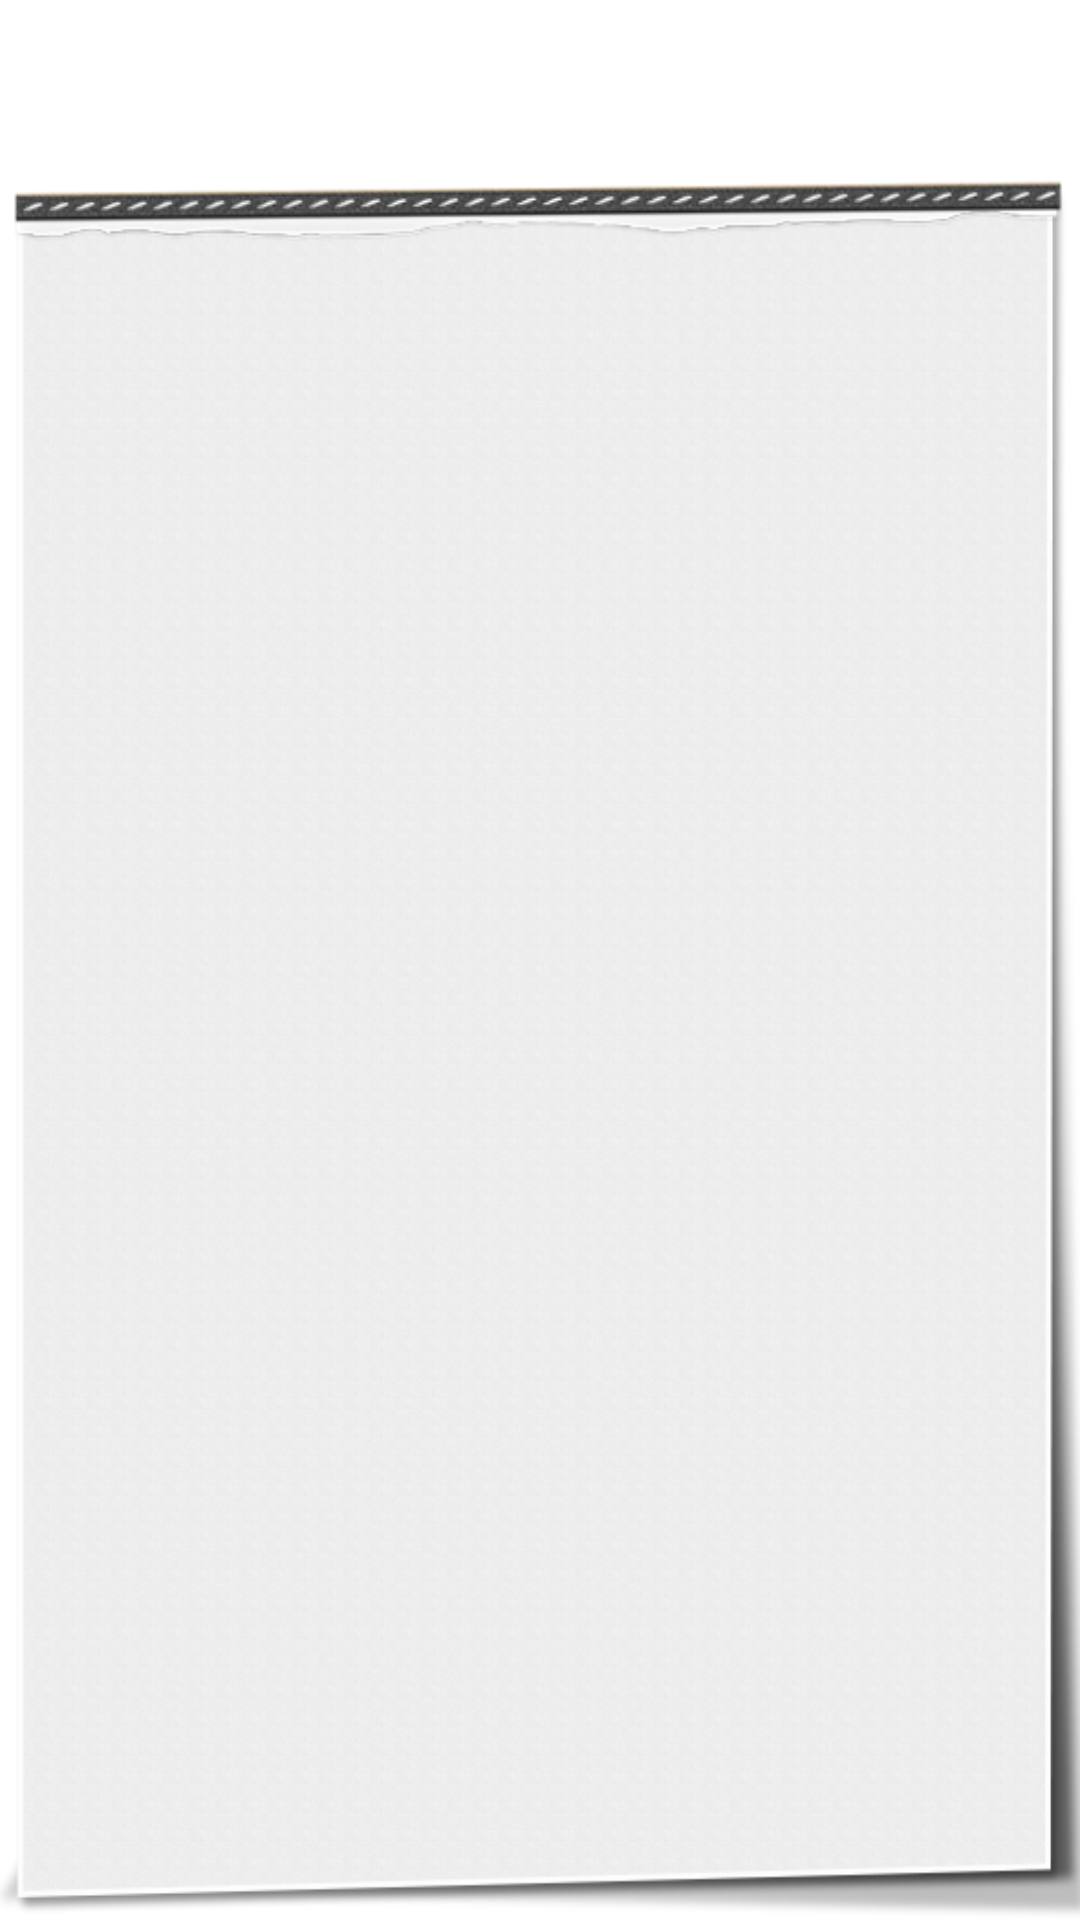

Here is an Android app screen rendered from its layout file. Give the layout XML and the strings, colors and styles it references.
<!-- AndroidManifest.xml: application theme AppTheme -->
<!-- res/layout/fragment_activity.xml -->
<LinearLayout xmlns:android="http://schemas.android.com/apk/res/android"
    android:layout_width="match_parent"
    android:layout_height="match_parent"
    android:orientation="vertical" >

    <LinearLayout
        android:layout_width="wrap_content"
        android:layout_height="wrap_content"
        android:layout_marginTop="60dp"
        android:background="@drawable/shop_detail_bg"
        android:gravity="center_horizontal"
        android:orientation="vertical" >

        <ListView
            android:id="@+id/fragment_activity_lv"
            android:layout_width="528dp"
            android:layout_height="720dp"
            android:layout_marginTop="30dp"
            android:listSelector="@android:color/transparent" >
        </ListView>

        <LinearLayout
            android:layout_width="wrap_content"
            android:layout_height="wrap_content"
            android:layout_marginTop="4dp"
            android:orientation="horizontal" >

            <LinearLayout
                android:layout_width="wrap_content"
                android:layout_height="wrap_content"
                android:gravity="center_horizontal"
                android:orientation="vertical" >

                <ImageButton
                    android:id="@+id/fragment_activity_up"
                    android:layout_width="wrap_content"
                    android:layout_height="wrap_content"
                    android:background="@drawable/shop_arrow_up" />

                <TextView
                    android:layout_width="wrap_content"
                    android:layout_height="wrap_content"
                    android:text="@string/shop_up"
                    android:textColor="@color/shop_arrow"
                    android:textSize="8dp" />
            </LinearLayout>

            <LinearLayout
                android:layout_width="wrap_content"
                android:layout_height="wrap_content"
                android:layout_marginLeft="34dp"
                android:gravity="center_horizontal"
                android:orientation="vertical" >

                <ImageButton
                    android:id="@+id/fragment_activity_down"
                    android:layout_width="wrap_content"
                    android:layout_height="wrap_content"
                    android:background="@drawable/shop_arrow_down" />

                <TextView
                    android:layout_width="wrap_content"
                    android:layout_height="wrap_content"
                    android:text="@string/shop_down"
                    android:textColor="@color/shop_arrow"
                    android:textSize="8dp" />
            </LinearLayout>
        </LinearLayout>
    </LinearLayout>

</LinearLayout>
<!-- resources referenced by this layout -->
<resources>
  <color name="shop_arrow">#4e2519</color>
  <!-- drawable shop_arrow_down: png bitmap (drawable-mdpi, 2420 bytes) -->
  <!-- drawable shop_arrow_up: png bitmap (drawable-mdpi, 2423 bytes) -->
  <!-- drawable shop_detail_bg: png bitmap (drawable-mdpi, 144270 bytes) -->
  <string name="shop_down">down</string>
  <string name="shop_up">up</string>
  <style name="AppTheme" parent="AppBaseTheme">
          
      </style>
  <style name="AppBaseTheme" parent="android:Theme.Light">
          
      </style>
</resources>
